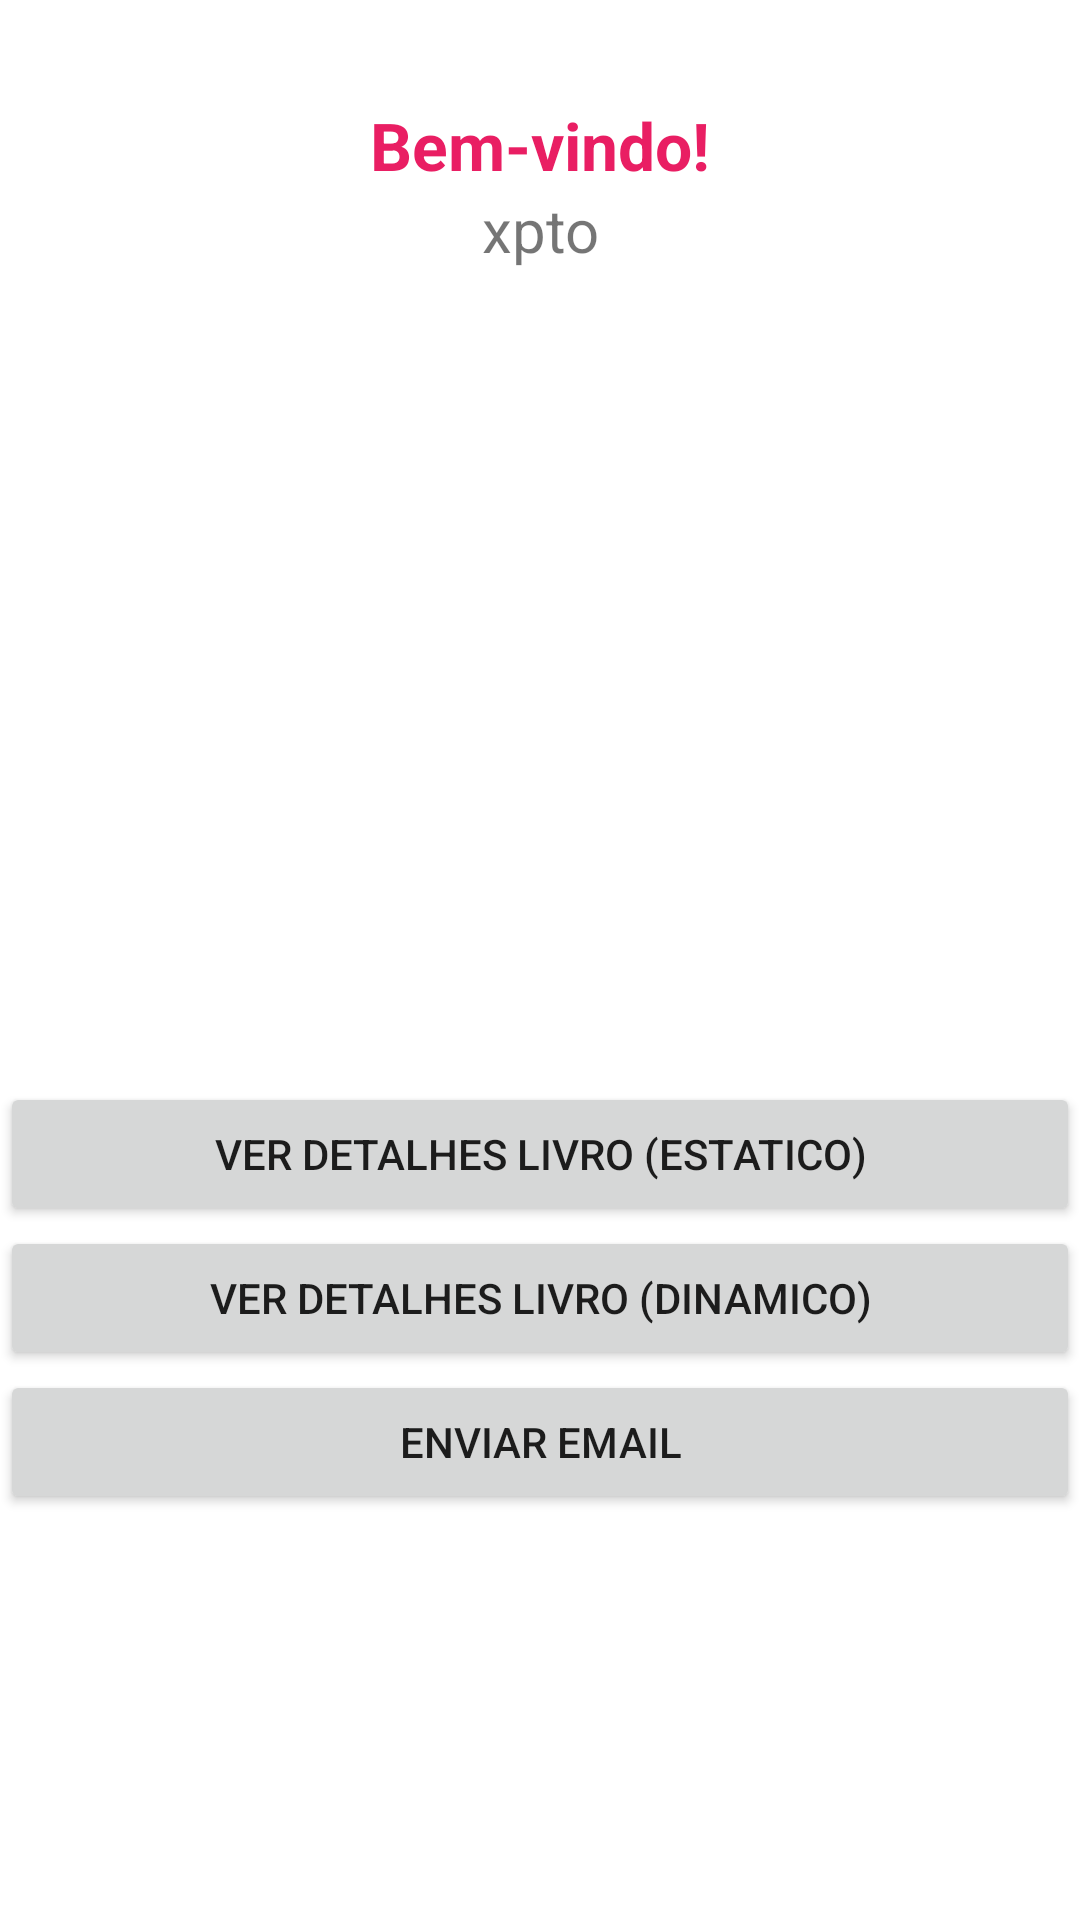

Write the Android layout XML for this screen, with the resource values it uses.
<!-- AndroidManifest.xml: application theme Theme.Leiriajeans -->
<!-- res/layout/activity_main.xml -->
<?xml version="1.0" encoding="utf-8"?>
<LinearLayout xmlns:android="http://schemas.android.com/apk/res/android"
    xmlns:app="http://schemas.android.com/apk/res-auto"
    xmlns:tools="http://schemas.android.com/tools"
    android:id="@+id/main"
    android:layout_width="match_parent"
    android:layout_height="match_parent"
    android:orientation="vertical"
    tools:context=".MainActivity">

    <Space
        android:layout_width="match_parent"
        android:layout_height="0dp"
        android:layout_weight="0.05"/>

    <TextView
        android:id="@+id/textView"
        android:layout_width="match_parent"
        android:layout_height="wrap_content"
        android:textAlignment="center"
        android:text="Bem-vindo!"
        android:textStyle="bold"
        android:textSize="22sp"
        android:textColor="#E91E63" />

    <TextView
        android:id="@+id/tvEmail"
        android:layout_width="match_parent"
        android:layout_height="wrap_content"
        android:textAlignment="center"
        android:textSize="20sp"
        android:text="xpto" />


    <Space
        android:layout_width="match_parent"
        android:layout_height="0dp"
        android:layout_weight="0.4"/>

    <Button
        android:id="@+id/button2"
        android:layout_width="match_parent"
        android:layout_height="wrap_content"
        android:text="Ver detalhes livro (estatico)"
        android:onClick="onClickEstatico" />

    <Button
        android:id="@+id/button3"
        android:layout_width="match_parent"
        android:layout_height="wrap_content"
        android:text="Ver detalhes livro (dinamico)"
        android:onClick="onClickDinamico" />

    <Button
        android:id="@+id/button4"
        android:layout_width="match_parent"
        android:layout_height="wrap_content"
        android:text="Enviar Email"
        android:onClick="onClickEmail" />


    <Space
        android:layout_width="match_parent"
        android:layout_height="0dp"
        android:layout_weight="0.2"/>

</LinearLayout>
<!-- resources referenced by this layout -->
<resources>
  <style name="Theme.Leiriajeans" parent="Base.Theme.Leiriajeans" />
  <style name="Base.Theme.Leiriajeans" parent="Theme.MaterialComponents.DayNight.NoActionBar">
          
          <item name="colorPrimary">@color/background_meio_bt</item>
          <item name="windowActionBar">false</item>
          <item name="windowNoTitle">true</item>
      </style>
  <color name="background_meio_bt">#E8D780</color>
</resources>
